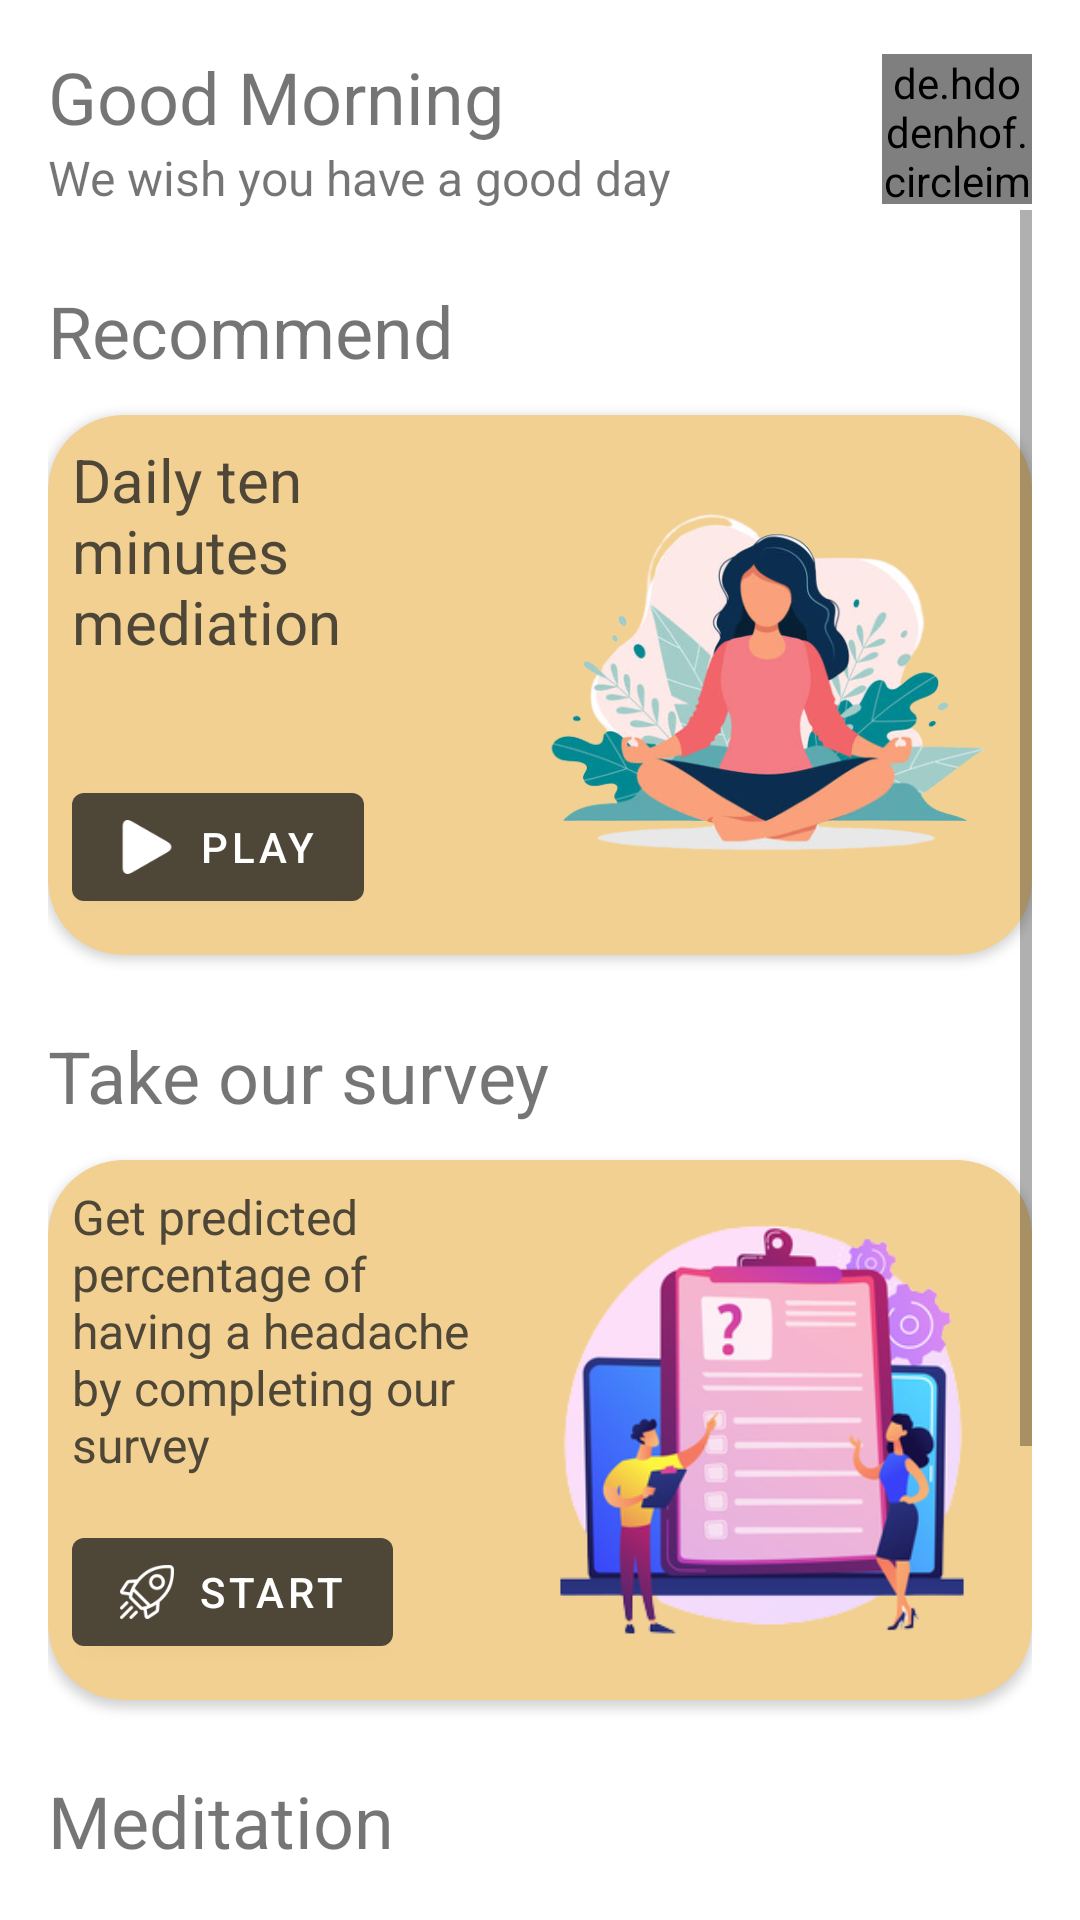

Reconstruct the res/layout file that produces this screen, plus the resources it refers to.
<!-- AndroidManifest.xml: application theme Theme.HealthCareApp -->
<!-- res/layout/fragment_home.xml -->
<?xml version="1.0" encoding="utf-8"?>
<layout xmlns:android="http://schemas.android.com/apk/res/android"
    xmlns:tools="http://schemas.android.com/tools"
    xmlns:app="http://schemas.android.com/apk/res-auto">
    <LinearLayout
        android:layout_width="match_parent"
        android:orientation="vertical"
        android:layout_height="match_parent">
        <LinearLayout
            android:layout_width="match_parent"
            android:layout_height="match_parent"
            android:padding="16dp"
            android:orientation="vertical"
            tools:context=".ui.fragments.Home">
            <LinearLayout
                android:layout_width="match_parent"
                android:gravity="center_vertical"
                android:layout_height="wrap_content">
                <LinearLayout
                    android:layout_width="0dp"
                    android:layout_weight="1"
                    android:orientation="vertical"
                    android:layout_height="wrap_content">
                    <TextView
                        android:layout_width="match_parent"
                        android:text="Good Morning"
                        android:id="@+id/tv_welcome"
                        android:textSize="24dp"
                        android:layout_height="wrap_content"/>
                    <TextView
                        android:layout_width="match_parent"
                        android:textSize="@dimen/font_size_small"
                        android:text="We wish you have a good day"
                        android:layout_height="wrap_content"/>
                </LinearLayout>
                <de.hdodenhof.circleimageview.CircleImageView
                    android:layout_width="50dp"
                    android:src="@drawable/default_avatar"
                    android:layout_height="50dp"/>
            </LinearLayout>
            <ScrollView
                android:layout_width="match_parent"
                android:layout_weight="1"
                android:layout_height="0dp">
                <LinearLayout
                    android:orientation="vertical"
                    android:layout_width="match_parent"
                    android:layout_height="match_parent">
                    <TextView
                        android:layout_marginTop="24dp"
                        android:layout_width="wrap_content"
                        android:textSize="24dp"
                        android:text="Recommend"
                        android:layout_height="wrap_content"/>

                    <androidx.cardview.widget.CardView
                        android:layout_width="match_parent"
                        android:backgroundTint="@color/yellow"
                        android:elevation="12dp"
                        app:cardCornerRadius="25dp"
                        android:layout_marginTop="12dp"
                        android:layout_height="wrap_content">
                        <LinearLayout
                            android:layout_width="match_parent"
                            android:layout_height="match_parent">
                            <LinearLayout
                                android:layout_width="0dp"
                                android:layout_marginLeft="8dp"
                                android:layout_marginTop="8dp"
                                android:layout_weight="1"
                                android:orientation="vertical"
                                android:layout_height="match_parent">
                                <TextView
                                    android:layout_width="match_parent"
                                    android:textColor="@color/brown"
                                    android:textSize="@dimen/font_size_large"
                                    android:text="Daily ten minutes mediation"
                                    android:layout_weight="1"
                                    android:layout_height="wrap_content"/>

                                <com.google.android.material.button.MaterialButton
                                    android:layout_width="wrap_content"
                                    android:layout_height="wrap_content"
                                    android:layout_marginBottom="12dp"
                                    android:text="PLAY"
                                    android:id="@+id/btn_start_meditation"

                                    app:icon="@drawable/ic_play"
                                    app:iconSize="18dp"
                                    app:backgroundTint="@color/brown" />
                            </LinearLayout>
                            <ImageView
                                android:layout_width="180dp"
                                android:src="@drawable/girl_meditating"
                                android:layout_height="180dp"/>
                        </LinearLayout>
                    </androidx.cardview.widget.CardView>

                    <TextView
                        android:layout_marginTop="24dp"
                        android:layout_width="wrap_content"
                        android:textSize="24dp"
                        android:text="Take our survey"
                        android:layout_height="wrap_content"/>

                    <androidx.cardview.widget.CardView
                        android:layout_width="match_parent"
                        android:backgroundTint="@color/yellow"
                        android:elevation="12dp"
                        app:cardCornerRadius="25dp"
                        android:layout_marginTop="12dp"
                        android:layout_height="wrap_content">
                        <LinearLayout
                            android:layout_width="match_parent"
                            android:layout_height="match_parent">
                            <LinearLayout
                                android:layout_width="0dp"
                                android:layout_marginLeft="8dp"
                                android:layout_marginTop="8dp"
                                android:layout_weight="1"
                                android:orientation="vertical"
                                android:layout_height="match_parent">
                                <TextView
                                    android:layout_width="match_parent"
                                    android:textColor="@color/brown"
                                    android:textSize="@dimen/font_size_small"
                                    android:text="Get predicted percentage of having a headache by completing our survey"
                                    android:layout_weight="1"
                                    android:layout_height="wrap_content"/>

                                <com.google.android.material.button.MaterialButton
                                    android:layout_width="wrap_content"
                                    android:layout_height="wrap_content"
                                    android:layout_marginBottom="12dp"
                                    android:text="START"
                                    android:id="@+id/btn_start_survey"
                                    app:icon="@drawable/ic_start"
                                    app:iconSize="18dp"
                                    app:backgroundTint="@color/brown" />
                            </LinearLayout>
                            <ImageView
                                android:layout_width="180dp"
                                android:src="@drawable/survey_illustration_img"
                                android:layout_height="180dp"/>
                        </LinearLayout>
                    </androidx.cardview.widget.CardView>

                    <TextView
                        android:layout_marginTop="24dp"
                        android:layout_width="wrap_content"
                        android:textSize="24dp"
                        android:text="Meditation"
                        android:layout_height="wrap_content"/>

                    <androidx.cardview.widget.CardView
                        android:layout_width="match_parent"
                        android:backgroundTint="@color/yellow"
                        android:elevation="12dp"
                        app:cardCornerRadius="25dp"
                        android:layout_marginTop="12dp"
                        android:layout_height="wrap_content">
                        <LinearLayout
                            android:layout_width="match_parent"
                            android:layout_height="match_parent">
                            <LinearLayout
                                android:layout_width="0dp"
                                android:layout_marginLeft="8dp"
                                android:layout_marginTop="8dp"
                                android:layout_weight="1"
                                android:orientation="vertical"
                                android:layout_height="match_parent">
                                <TextView
                                    android:layout_width="match_parent"
                                    android:textColor="@color/brown"
                                    android:textSize="@dimen/font_size_large"
                                    android:text="Find your perfect meditation session"
                                    android:layout_weight="1"
                                    android:layout_height="wrap_content"/>

                                <com.google.android.material.button.MaterialButton
                                    android:layout_width="wrap_content"
                                    android:layout_height="wrap_content"
                                    android:layout_marginBottom="12dp"
                                    android:text="PLAY"
                                    android:id="@+id/btn_start_meditation_sleep"

                                    app:icon="@drawable/ic_play"
                                    app:iconSize="18dp"
                                    app:backgroundTint="@color/brown" />
                            </LinearLayout>
                            <ImageView
                                android:layout_width="180dp"
                                android:src="@drawable/girl_meditating"
                                android:layout_height="180dp"/>
                        </LinearLayout>
                    </androidx.cardview.widget.CardView>
                </LinearLayout>
            </ScrollView>
        </LinearLayout>
        <FrameLayout
            android:layout_width="match_parent"
            android:translationZ="1dp"
            android:elevation="20dp"
            android:id="@+id/fragment_container_meditation_session"
            android:layout_height="match_parent"/>
    </LinearLayout>

</layout>
<!-- resources referenced by this layout -->
<resources>
  <color name="brown">#4E4637</color>
  <color name="yellow">#f2d091</color>
  <dimen name="font_size_large">20sp</dimen>
  <dimen name="font_size_small">14sp</dimen>
  <!-- drawable default_avatar: png bitmap (drawable, 35323 bytes) -->
  <!-- drawable girl_meditating: png bitmap (drawable, 148881 bytes) -->
  <!-- drawable ic_play: png bitmap (drawable, 2447 bytes) -->
  <!-- drawable ic_start: png bitmap (drawable, 7066 bytes) -->
  <!-- drawable survey_illustration_img: png bitmap (drawable, 70782 bytes) -->
  <style name="Theme.HealthCareApp" parent="Theme.MaterialComponents.DayNight.DarkActionBar">
          
          <item name="colorPrimary">@color/purple_500</item>
          <item name="colorPrimaryVariant">@color/yellow</item>
          <item name="colorOnPrimary">@color/white</item>
          
          <item name="colorSecondary">@color/teal_200</item>
          <item name="colorSecondaryVariant">@color/teal_700</item>
          <item name="colorOnSecondary">@color/black</item>
          
          <item name="android:statusBarColor">?attr/colorPrimaryVariant</item>
          <item name="windowNoTitle">true</item>
  
          
      </style>
  <color name="purple_500">#FF6200EE</color>
  <color name="white">#FFFFFFFF</color>
  <color name="teal_200">#FF03DAC5</color>
  <color name="teal_700">#FF018786</color>
  <color name="black">#FF000000</color>
</resources>
